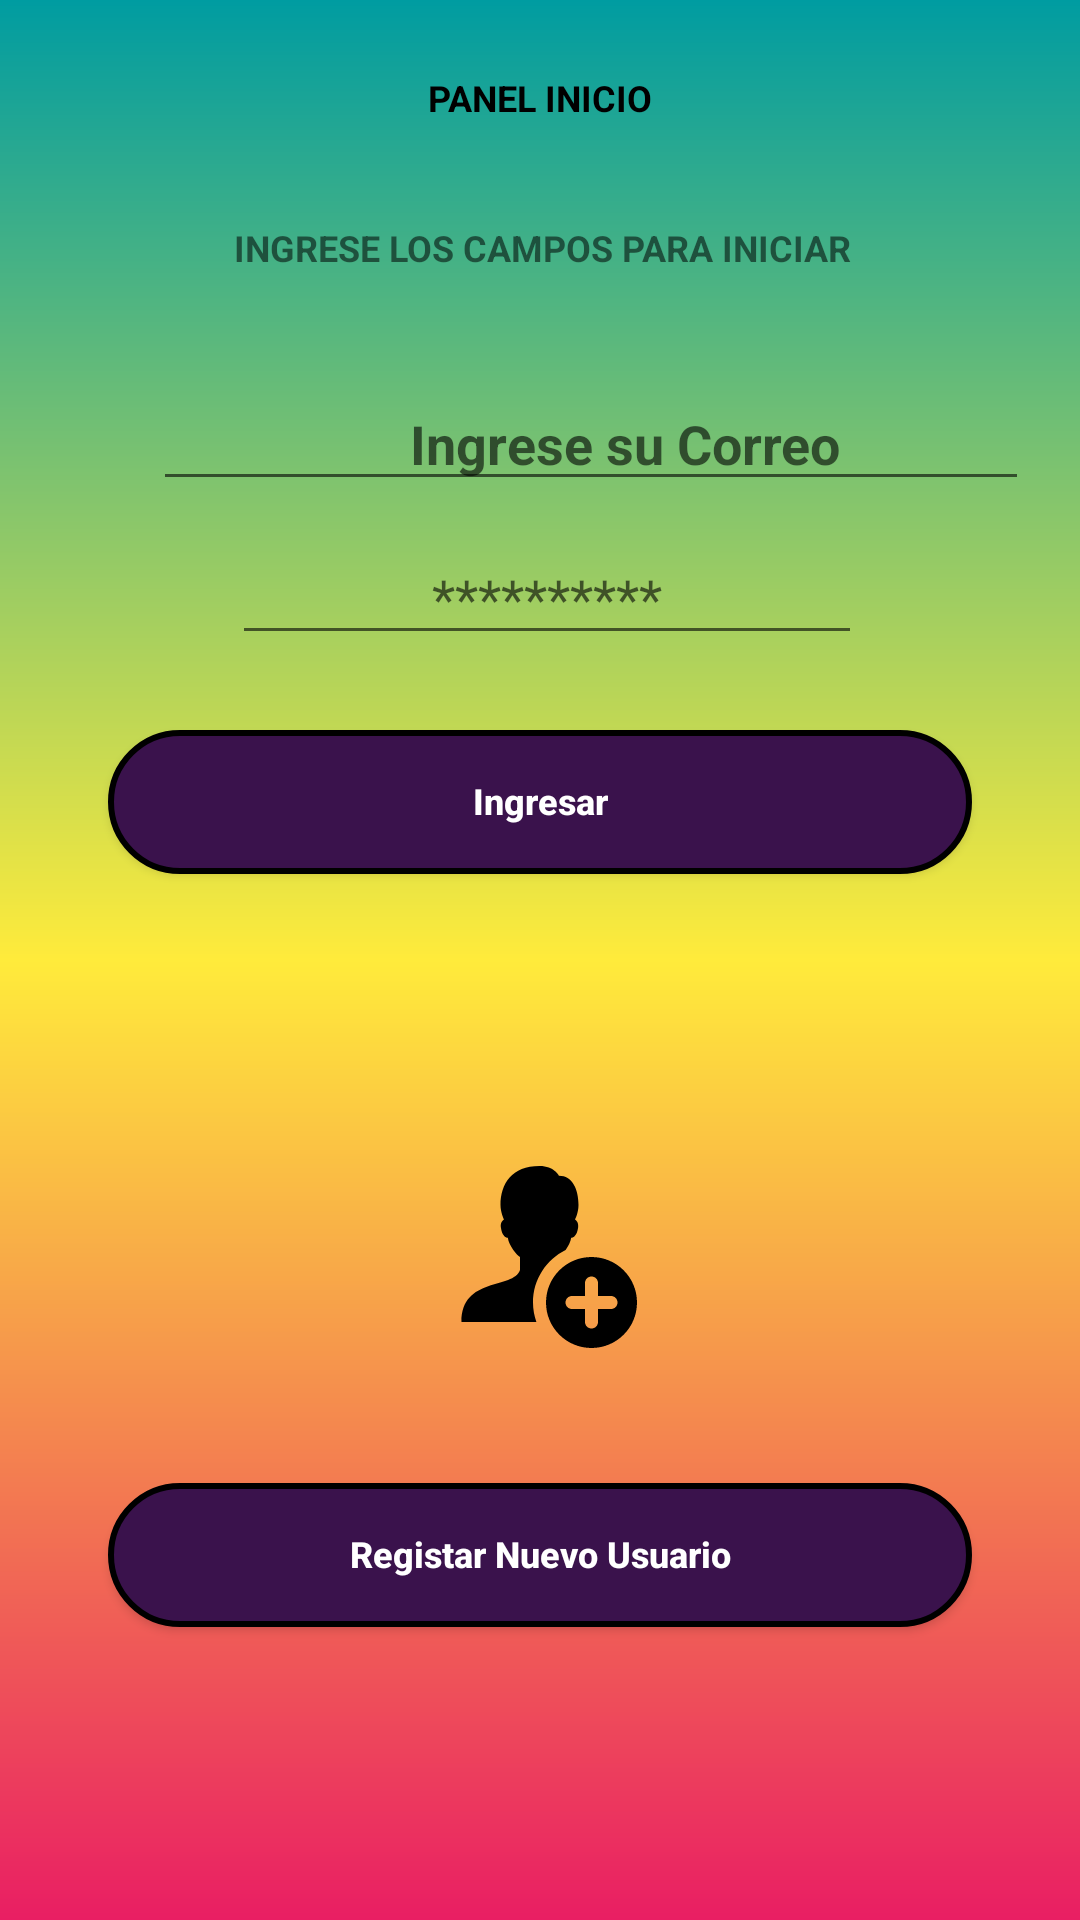

Reconstruct the res/layout file that produces this screen, plus the resources it refers to.
<!-- AndroidManifest.xml: application theme Theme.AppCompat.Light.NoActionBar -->
<!-- res/layout/inicio.xml -->
<?xml version="1.0" encoding="utf-8"?>
<ScrollView xmlns:android="http://schemas.android.com/apk/res/android"
    xmlns:app="http://schemas.android.com/apk/res-auto"
    xmlns:tools="http://schemas.android.com/tools"
    android:layout_width="match_parent"
    android:layout_height="match_parent"
    android:orientation="vertical"
    android:background="@drawable/color_ln_rg"
    tools:context=".Inicio">

    
    <LinearLayout
        android:id="@+id/tableLayout"
        android:layout_width="match_parent"
        android:layout_height="wrap_content"
        android:stretchColumns="1"
        android:shrinkColumns="0"
        android:orientation="vertical"
        android:paddingLeft="16dp"
        android:paddingRight="16dp"
        android:paddingTop="15dp"
        android:paddingBottom="5dp">

        
        <TableLayout
            android:layout_width="match_parent"
            android:layout_height="match_parent"
            android:orientation="vertical">

        <TableRow
            android:padding="5dp"
            android:gravity="center">
            <TextView
                android:id="@+id/Titulo"
                android:layout_height="wrap_content"
                android:layout_width="wrap_content"
                android:gravity="center_horizontal"
                android:layout_marginTop="3dp"
                android:text="PANEL INICIO"
                android:textColor="@color/black"
                android:textStyle="bold"
                android:textSize="12dp" />
        </TableRow>
            
            <TableRow
                android:padding="30dp"
                android:gravity="center">
                <TextView
                    android:id="@+id/txtTitulo2"
                    android:layout_width="wrap_content"
                    android:layout_height="wrap_content"
                    android:layout_marginLeft="5dp"
                    android:text="INGRESE LOS CAMPOS PARA INICIAR "
                    android:textSize="12dp"
                    android:textStyle="bold"/>
            </TableRow>
        </TableLayout>
        
        <TableLayout
            android:layout_width="match_parent"
            android:layout_height="wrap_content"
            android:orientation="vertical">
            <TableRow
                android:padding="5dp"
                android:textSize="12dp">

                <EditText
                    android:id="@+id/editCorreo"
                    android:layout_width="wrap_content"
                    android:layout_height="wrap_content"
                    android:layout_column="1"
                    android:layout_marginLeft="30dp"
                    android:ems="15"
                    android:gravity="center"
                    android:hint="Ingrese su Correo"
                    android:inputType="textEmailAddress"
                    android:textColor="@color/white"
                    android:textStyle="bold" />
            </TableRow>
        </TableLayout>
        
        <TableLayout
            android:layout_width="match_parent"
            android:layout_height="wrap_content"
            android:orientation="vertical">
            <TableRow
                android:padding="5dp"
                android:gravity="center">
                <EditText
                    android:id="@+id/editContraseña"
                    android:layout_width="wrap_content"
                    android:layout_height="wrap_content"
                    android:layout_column="1"
                    android:layout_marginLeft="5dp"
                    android:ems="10"
                    android:hint="**********"
                    android:gravity="center"
                    android:textColor="@color/white"/>
            </TableRow>
        </TableLayout>
        
        <Button
            android:layout_margin="20dp"
            android:id="@+id/btnIniciarL"
            android:layout_width="match_parent"
            android:layout_height="wrap_content"
            android:background="@drawable/btn_c"
            android:text="Ingresar"
            android:textAllCaps="false"
            android:textSize="12dp"
            android:textColor="@color/white"
            android:textStyle="bold" />
        <ProgressBar
            android:id="@+id/Chequiando"
            style="?android:attr/progressBarStyle"
            android:layout_width="wrap_content"
            android:layout_height="wrap_content"
            android:visibility="invisible"
            android:layout_gravity="center"
            app:layout_constraintBottom_toBottomOf="parent"
            app:layout_constraintEnd_toEndOf="parent"
            app:layout_constraintStart_toStartOf="parent"
            app:layout_constraintTop_toBottomOf="@+id/createText"
            app:layout_constraintVertical_bias="0.26" />
        
        <TableLayout
            android:layout_width="match_parent"
            android:layout_height="wrap_content"
            android:orientation="vertical"/>
        
        <TableLayout
            android:layout_width="match_parent"
            android:layout_height="wrap_content"
            android:orientation="vertical">
            <TableRow
               android:layout_margin="10dp"
                android:padding="15dp"
                android:gravity="center">

                <ImageView
                    android:id="@+id/imageRegistro"
                    android:layout_width="67dp"
                    android:layout_height="65dp"
                    android:src="@drawable/ic_add_us" />
            </TableRow>
        </TableLayout>
        
        <Button
            android:layout_margin="20dp"
            android:id="@+id/btnRegistrarNuevoU"
            android:layout_width="match_parent"
            android:layout_height="wrap_content"
            android:background="@drawable/btn_c"
            android:text="Registar Nuevo Usuario"
            android:textAllCaps="false"
            android:textSize="12dp"
            android:textColor="@color/white"
            android:textStyle="bold" />








    </LinearLayout>
</ScrollView>
<!-- resources referenced by this layout -->
<resources>
  <!-- drawable btn_c (drawable) -->
  <?xml version="1.0" encoding="utf-8"?>
  <shape xmlns:android="http://schemas.android.com/apk/res/android"
      android:shape="rectangle"
      android:padding="5dp">
      <solid
         android:color="#3A124C"/>
      <stroke
          android:width="2dp"
          android:color="#FF000000"/>
      <padding
          android:left="10dp"
          android:right="10dp"
          android:bottom="1dp"/>
      <corners
          android:bottomLeftRadius="50dp"
          android:bottomRightRadius="50dp"
          android:topLeftRadius="50dp"
          android:topRightRadius="50dp"/>
  
  </shape>
  <!-- drawable color_ln_rg (drawable) -->
  <?xml version="1.0" encoding="utf-8"?>
  <shape xmlns:android="http://schemas.android.com/apk/res/android"
      android:shape="rectangle">
      <gradient
          android:angle="90"
          android:endColor="#009ca1"
          android:startColor="#E91E63"
          android:centerColor="#FFEB3B" />
      <corners
          android:radius="0dp"/>
  
  </shape>
  <!-- drawable ic_add_us (drawable) -->
  <vector xmlns:android="http://schemas.android.com/apk/res/android"
      android:width="30dp"
      android:height="30dp"
      android:viewportWidth="30"
      android:viewportHeight="30">
    <path
        android:fillColor="#FF000000"
        android:pathData="M14,23c0,-3.539 2.047,-6.591 5.017,-8.062c0.409,-0.57 0.785,-1.273 0.855,-1.89c0.354,-0.027 0.91,-0.352 1.074,-1.635c0.088,-0.689 -0.262,-1.076 -0.474,-1.198c0,0 0.528,-1.003 0.528,-2.214c0,-2.428 -0.953,-4.5 -3,-4.5c0,0 -0.711,-1.5 -3,-1.5c-4.242,0 -6,2.721 -6,6c0,1.104 0.528,2.214 0.528,2.214c-0.212,0.122 -0.562,0.51 -0.474,1.198c0.164,1.283 0.72,1.608 1.074,1.635C10.263,14.245 11.55,15.777 12,16v2c-1,3 -9,1 -9,8h11.523C14.19,25.06 14,24.054 14,23z"/>
    <path
        android:fillColor="#FF000000"
        android:pathData="M23,16c-3.866,0 -7,3.134 -7,7c0,3.866 3.134,7 7,7s7,-3.134 7,-7C30,19.134 26.866,16 23,16zM26,24h-2v2c0,0.553 -0.448,1 -1,1s-1,-0.447 -1,-1v-2h-2c-0.552,0 -1,-0.447 -1,-1s0.448,-1 1,-1h2v-2c0,-0.553 0.448,-1 1,-1s1,0.447 1,1v2h2c0.552,0 1,0.447 1,1S26.552,24 26,24z"/>
  </vector>
  <!-- not gathered from this repository: default colours our renderer supplied (Android Studio template values) -->
  <color name="black">#FF000000</color>
  <color name="white">#FFFFFFFF</color>
</resources>
